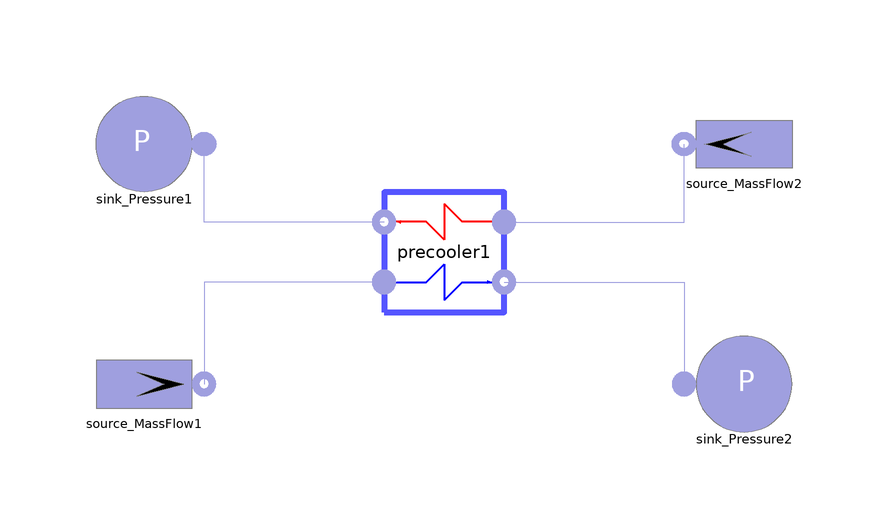

The Modelica model whose source follows is shown above as a component diagram (icons at their Placement, wires along their Line points).

model Precooler
        parameter Integer n = 8;
        Components.Gas.Source_MassFlow source_MassFlow1(w0 = 100, T0 = 293, redeclare model Medium = SimpleBrayton.Substances.WaterLiquid) annotation(Placement(visible = true, transformation(origin = {-50, -10}, extent = {{-10, -10}, {10, 10}}, rotation = 0)));
        Components.Gas.Sink_Pressure sink_Pressure1(p0 = 7.63e6) annotation(Placement(visible = true, transformation(origin = {-50, 30}, extent = {{10, -10}, {-10, 10}}, rotation = 0)));
        Components.Gas.Sink_Pressure sink_Pressure2(p0 = 110000) annotation(Placement(visible = true, transformation(origin = {50, -10}, extent = {{-10, -10}, {10, 10}}, rotation = 0)));
        Components.Gas.Source_MassFlow source_MassFlow2(p_start = 7.64e6, w0 = 70.2, T0 = 342.99) annotation(Placement(visible = true, transformation(origin = {50, 30}, extent = {{10, -10}, {-10, 10}}, rotation = 0)));
        Real error;
        Real errorh;
        Real errorc;
        Components.Gas.Parametrized_Components.Precooler precooler1(n = n) annotation(Placement(visible = true, transformation(origin = {0, 12}, extent = {{-10, -10}, {10, 10}}, rotation = 0)));
      equation
        connect(precooler1.inlet_hot, source_MassFlow2.outlet) annotation(Line(points = {{10, 17}, {40, 17}, {40, 30}, {40, 30}}, color = {159, 159, 223}));
        connect(precooler1.outlet_cold, sink_Pressure2.inlet) annotation(Line(points = {{10, 7}, {40, 7}, {40, -8}, {40, -8}}, color = {159, 159, 223}));
        connect(precooler1.inlet_cold, source_MassFlow1.outlet) annotation(Line(points = {{-10, 7}, {-40, 7}, {-40, -10}, {-40, -10}}, color = {159, 159, 223}));
        connect(precooler1.outlet_hot, sink_Pressure1.inlet) annotation(Line(points = {{-10, 17}, {-40, 17}, {-40, 30}, {-40, 30}}, color = {159, 159, 223}));
        error = errorh + errorc;
        errorh = precooler1.pipe_hot.T[n + 1] - precooler1.pipe_hot.T_start[n + 1];
        errorc = precooler1.pipe_cold.T_start[n + 1] - precooler1.pipe_cold.T[n + 1];
      initial equation
        for i in 1:n loop
//heat_Exchanger1.pipe_hot.fluid[i].T = 436.34;
//heat_Exchanger1.pipe_cold.fluid[i].T = 333.51;
//der(heat_Exchanger1.pipe_hot.fluid[i + 1].T) = 0;
//der(heat_Exchanger1.pipe_cold.fluid[i + 1].T) = 0;
//der(heat_Exchanger1.wall.T[i]) = 0;
        end for;
        annotation(Icon(coordinateSystem(extent = {{-100, -100}, {100, 100}}, preserveAspectRatio = true, initialScale = 0.1, grid = {2, 2})), Diagram(coordinateSystem(extent = {{-100, -100}, {100, 100}}, preserveAspectRatio = true, initialScale = 0.1, grid = {2, 2})), experiment(StartTime = 0, StopTime = 30, Tolerance = 1e-06, Interval = 0.06));
      end Precooler;